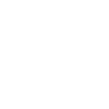
t = 0.00 s
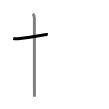
t = 1.50 s
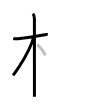
t = 3.25 s
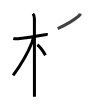
t = 4.75 s
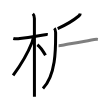
t = 6.50 s
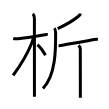
t = 8.00 s

The animated SVG that drew these frames (rendered in a browser with its animation timeline set to each time). Animation: 8 SMIL elements (animate=8); one cycle of 8.00 s.

<svg width="109px" height="109px" viewBox="0 0 px 109px" xmlns="http://www.w3.org/2000/svg" xmlns:xlink="http://www.w3.org/1999/xlink" xml:space="preserve" version="1.1"  baseProfile="full">
<path d="M13.28,38.47c1.85,0.53,5.19,0.34,6.63,0.14c6.11-0.85,17.54-2.67,23.49-3.69c1.25-0.22,3.23-0.54,4.37-0.29" style="fill:none;stroke:black;stroke-width:3;opacity:0">
  <animate attributeType="CSS" attributeName="opacity" from="0" to="1" begin="0s" dur="1s" repeatCount="0" fill="freeze" />
</path>
<path d="M32.86,13.75c1.13,1.13,1.54,2.5,1.54,4.67c0,4.25,0.03,45.99,0.03,69.7c0,3.27,0,6.19,0,8.62" style="fill:none;stroke:black;stroke-width:3;opacity:0">
  <animate attributeType="CSS" attributeName="opacity" from="0" to="1" begin="1s" dur="1s" repeatCount="0" fill="freeze" />
</path>
<path d="M33.19,37.03c0,1.97-0.43,3.47-1.1,5.17c-4.46,11.29-8.96,19.54-18.98,33.13" style="fill:none;stroke:black;stroke-width:3;opacity:0">
  <animate attributeType="CSS" attributeName="opacity" from="0" to="1" begin="2s" dur="1s" repeatCount="0" fill="freeze" />
</path>
<path d="M37.38,44.75c2.33,1.7,6.16,7.21,8.12,10.5" style="fill:none;stroke:black;stroke-width:3;opacity:0">
  <animate attributeType="CSS" attributeName="opacity" from="0" to="1" begin="3s" dur="1s" repeatCount="0" fill="freeze" />
</path>
<path d="M80.24,13.5c-0.12,1.12-0.55,1.77-1.47,2.53c-5.15,4.22-12.15,8.72-21.11,12.51" style="fill:none;stroke:black;stroke-width:3;opacity:0">
  <animate attributeType="CSS" attributeName="opacity" from="0" to="1" begin="4s" dur="1s" repeatCount="0" fill="freeze" />
</path>
<path d="M54.32,28.19c0.94,0.94,1.3,2.37,1.3,4.39c0,13.05,1.01,41.55-12.67,55.9" style="fill:none;stroke:black;stroke-width:3;opacity:0">
  <animate attributeType="CSS" attributeName="opacity" from="0" to="1" begin="5s" dur="1s" repeatCount="0" fill="freeze" />
</path>
<path d="M58.58,45.69c1.3,0.06,2.66-0.16,3.83-0.39c5.87-1.13,19.63-3.4,28.97-5.3c2.08-0.42,4.5-0.88,6.49-0.54" style="fill:none;stroke:black;stroke-width:3;opacity:0">
  <animate attributeType="CSS" attributeName="opacity" from="0" to="1" begin="6s" dur="1s" repeatCount="0" fill="freeze" />
</path>
<path d="M78.6,45.32c1.17,1.17,1.7,2.18,1.7,4.02c0,0.76,0.03,26.2,0.05,39.91c0.01,4.72,0.01,8.05,0.01,8.5" style="fill:none;stroke:black;stroke-width:3;opacity:0">
  <animate attributeType="CSS" attributeName="opacity" from="0" to="1" begin="7s" dur="1s" repeatCount="0" fill="freeze" />
</path>
</svg>
